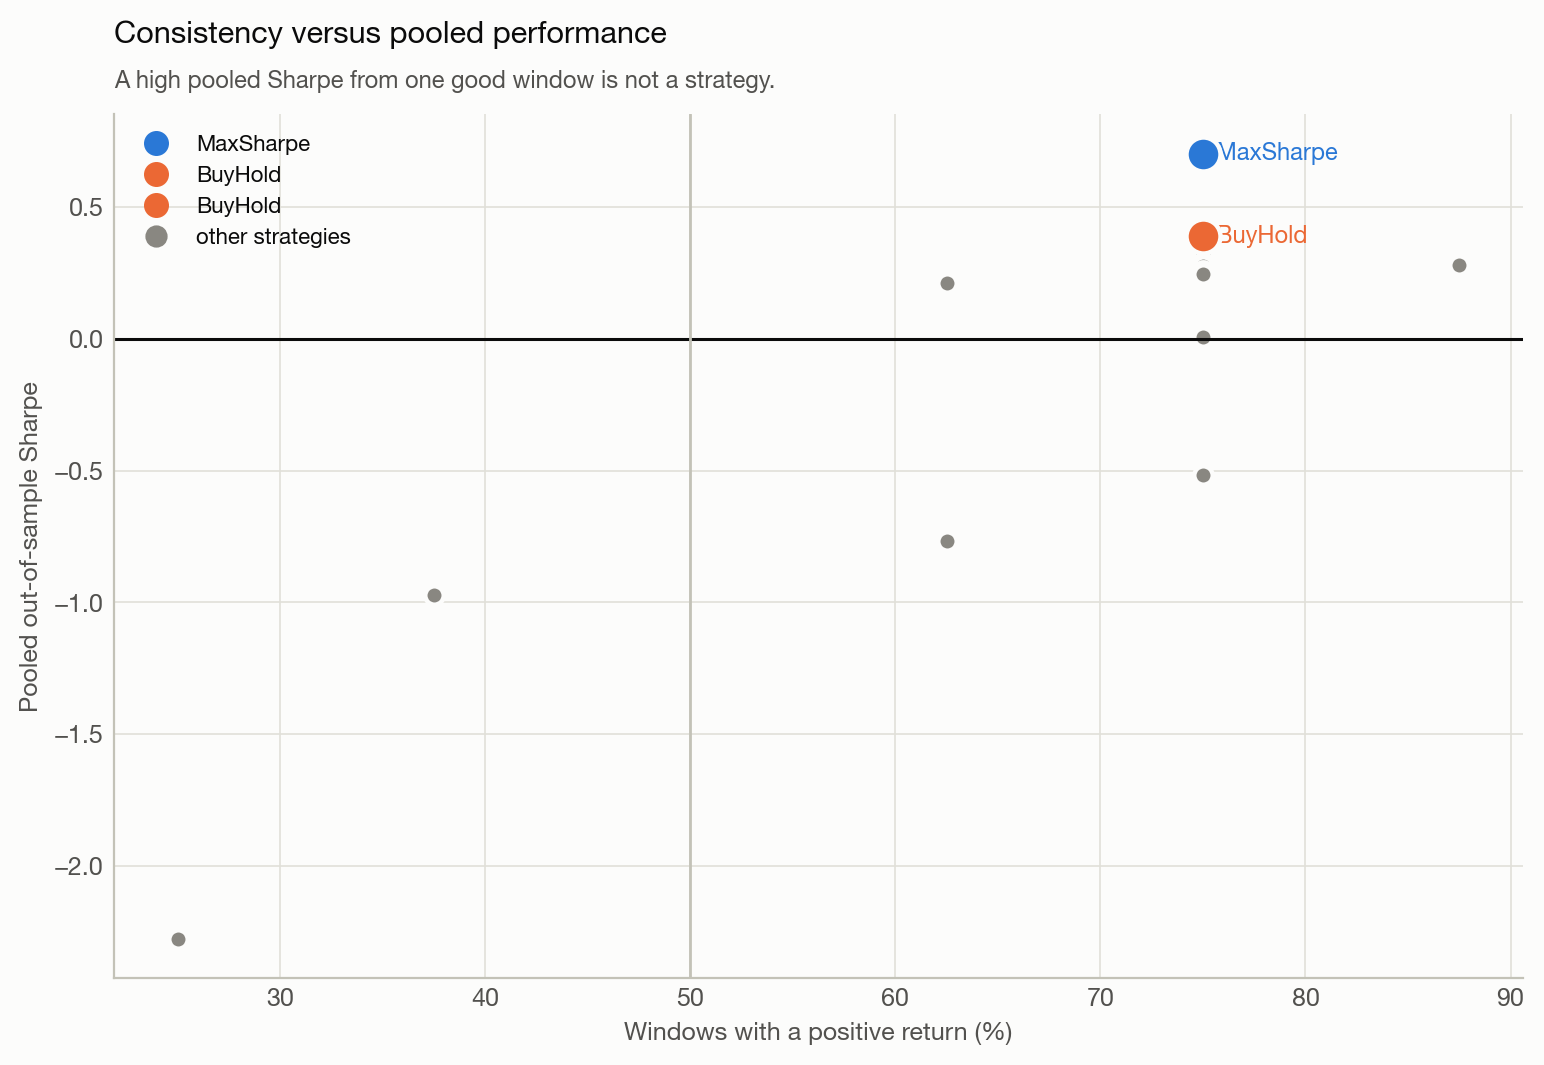

The file beside this chart, header and first rows:
, strategy, windows_positive, pooled_sharpe
0, MaxSharpe, 0.75, 0.7022
1, BuyHold, 0.75, 0.3905
2, EqualWeight, 0.75, 0.3771
3, HRP, 0.75, 0.3621
4, InverseVol, 0.75, 0.3586
5, RiskParity, 0.75, 0.3536
6, MA_20_50, 0.75, 0.3265
7, MinVariance, 0.75, 0.2868
8, EqualWeight+Regime, 0.75, 0.2831
9, Selected_OOS, 0.875, 0.279
10, MomentumTilt, 0.75, 0.2759
11, RiskParity+Regime, 0.75, 0.2573
12, HRP+Regime, 0.75, 0.2443
13, NIFTY50_Index, 0.625, 0.21
14, Breakout_20, 0.75, 0.00671
15, MomentumPullback, 0.75, -0.5156
16, VIX_Regime_Mom, 0.625, -0.7654
17, Sentiment_Momentum, 0.375, -0.9715
18, Random, 0.25, -2.277
19, RSI_35_60, 1.0, 
